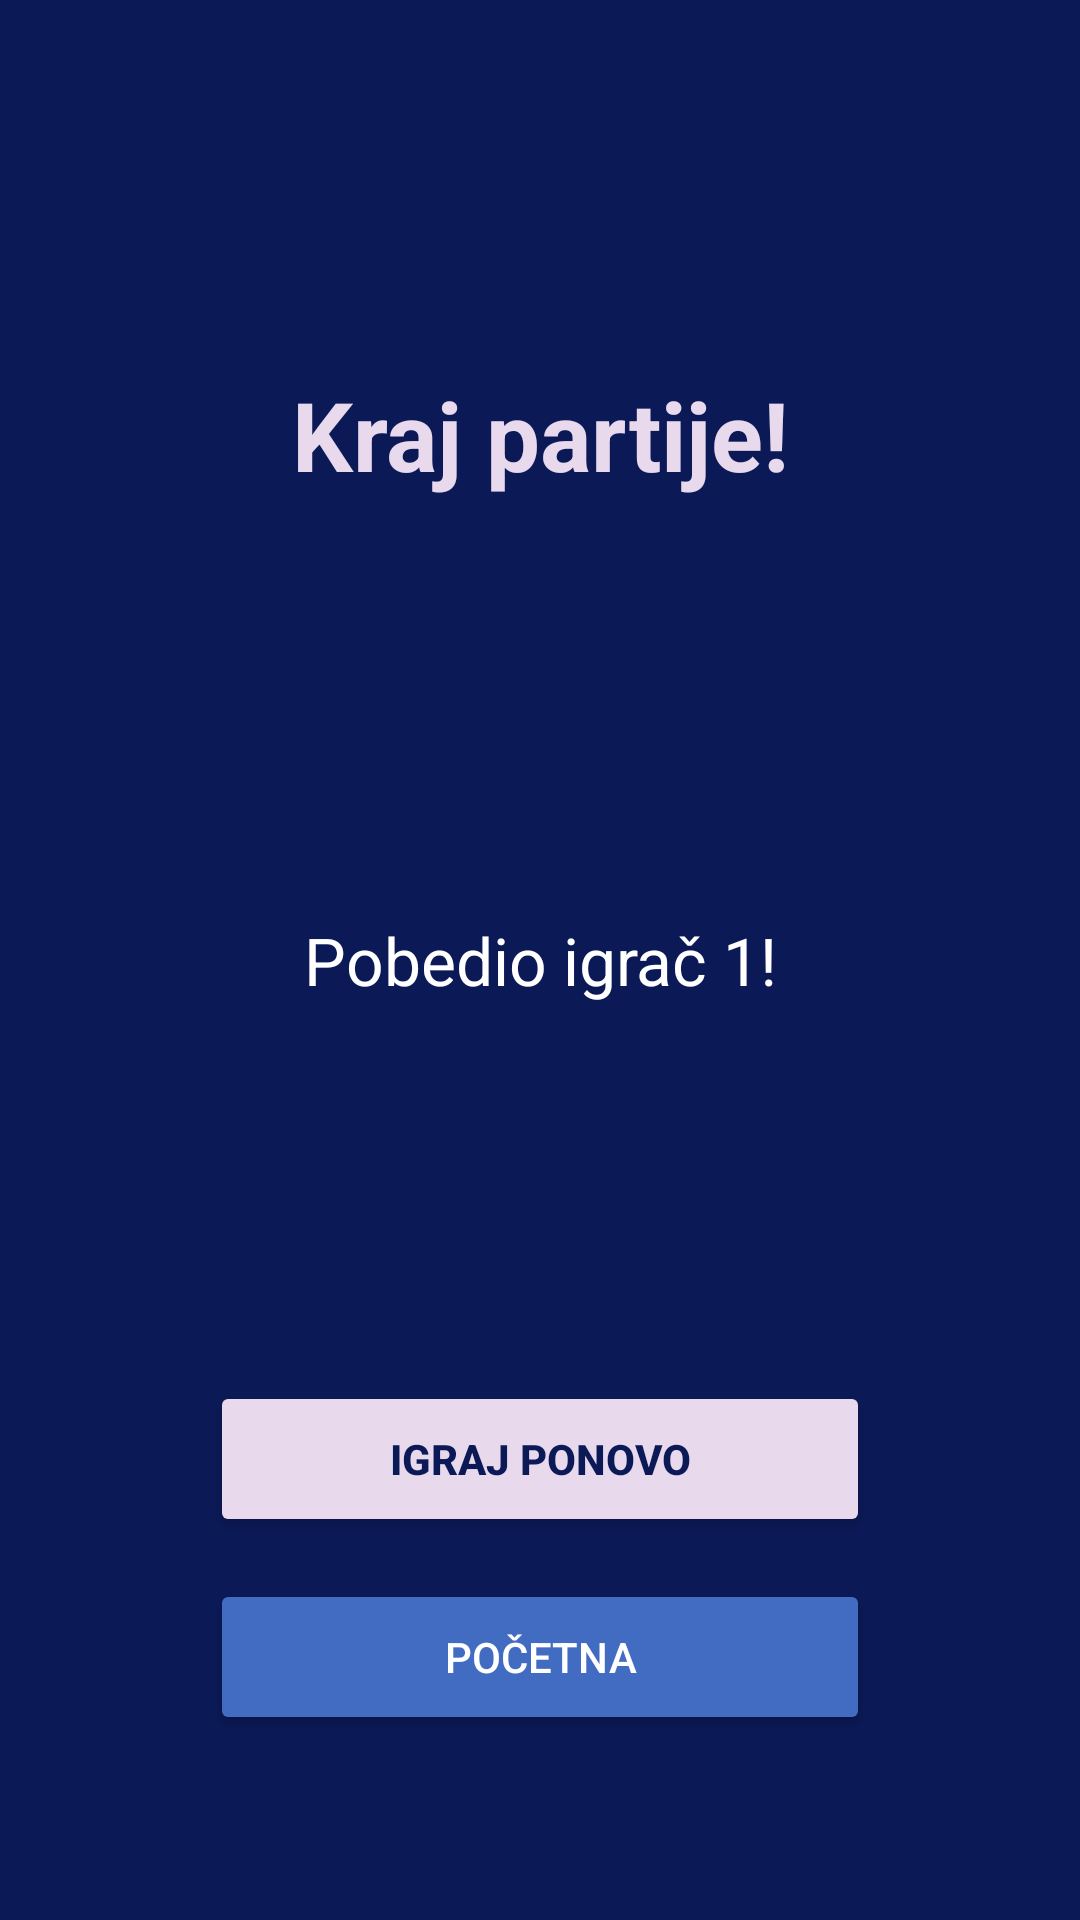

Write the Android layout XML for this screen, with the resource values it uses.
<!-- AndroidManifest.xml: application theme Theme.Sabona -->
<!-- res/layout/fragment_game_over.xml -->
<?xml version="1.0" encoding="utf-8"?>
<androidx.constraintlayout.widget.ConstraintLayout
    xmlns:android="http://schemas.android.com/apk/res/android"
    xmlns:app="http://schemas.android.com/apk/res-auto"
    android:layout_width="match_parent"
    android:layout_height="match_parent"
    android:background="@color/dark_blue">

    <TextView
        android:id="@+id/tvGameOverTitle"
        android:layout_width="wrap_content"
        android:layout_height="wrap_content"
        android:text="Kraj partije!"
        android:textColor="@color/petal"
        android:textSize="32sp"
        android:textStyle="bold"
        app:layout_constraintBottom_toTopOf="@id/tvGameOverWinner"
        app:layout_constraintEnd_toEndOf="parent"
        app:layout_constraintStart_toStartOf="parent"
        app:layout_constraintTop_toTopOf="parent"
        android:layout_marginBottom="16dp"/>

    <TextView
        android:id="@+id/tvGameOverWinner"
        android:layout_width="wrap_content"
        android:layout_height="wrap_content"
        android:text="Pobedio igrač 1!"
        android:textColor="@color/white"
        android:textSize="22sp"
        android:gravity="center"
        app:layout_constraintBottom_toBottomOf="parent"
        app:layout_constraintEnd_toEndOf="parent"
        app:layout_constraintStart_toStartOf="parent"
        app:layout_constraintTop_toTopOf="parent"/>

    <TextView
        android:id="@+id/tvGameOverScores"
        android:layout_width="wrap_content"
        android:layout_height="wrap_content"
        android:textColor="@color/white"
        android:textSize="16sp"
        android:gravity="center"
        android:layout_marginTop="12dp"
        app:layout_constraintTop_toBottomOf="@id/tvGameOverWinner"
        app:layout_constraintStart_toStartOf="parent"
        app:layout_constraintEnd_toEndOf="parent"/>

    <TextView
        android:id="@+id/tvGameOverStars"
        android:layout_width="wrap_content"
        android:layout_height="wrap_content"
        android:textColor="@color/petal"
        android:textSize="18sp"
        android:gravity="center"
        android:layout_marginTop="8dp"
        app:layout_constraintTop_toBottomOf="@id/tvGameOverScores"
        app:layout_constraintStart_toStartOf="parent"
        app:layout_constraintEnd_toEndOf="parent"/>

    <TextView
        android:id="@+id/tvGameOverTokens"
        android:layout_width="wrap_content"
        android:layout_height="wrap_content"
        android:textColor="@color/white"
        android:textSize="16sp"
        android:gravity="center"
        android:layout_marginTop="6dp"
        app:layout_constraintTop_toBottomOf="@id/tvGameOverStars"
        app:layout_constraintStart_toStartOf="parent"
        app:layout_constraintEnd_toEndOf="parent"/>

    <Button
        android:id="@+id/btnPlayAgain"
        android:layout_width="220dp"
        android:layout_height="52dp"
        android:layout_marginTop="32dp"
        android:text="Igraj ponovo"
        android:textStyle="bold"
        android:textColor="@color/dark_blue"
        android:backgroundTint="@color/petal"
        app:layout_constraintTop_toBottomOf="@id/tvGameOverTokens"
        app:layout_constraintStart_toStartOf="parent"
        app:layout_constraintEnd_toEndOf="parent"/>

    <Button
        android:id="@+id/btnGameOverHome"
        android:layout_width="220dp"
        android:layout_height="52dp"
        android:layout_marginTop="14dp"
        android:text="Početna"
        android:textColor="@color/white"
        android:backgroundTint="@color/blue"
        app:layout_constraintTop_toBottomOf="@id/btnPlayAgain"
        app:layout_constraintStart_toStartOf="parent"
        app:layout_constraintEnd_toEndOf="parent"/>

</androidx.constraintlayout.widget.ConstraintLayout>
<!-- resources referenced by this layout -->
<resources>
  <color name="blue">#426BC2</color>  //dugmad, aktivni elementi
  <color name="dark_blue">#0B1957</color> //toolbar, header
  <color name="petal">#E8D9ED</color>  // kartice, sekcije
  <color name="white">#FFFFFFFF</color>
  <style name="Theme.Sabona" parent="Base.Theme.Sabona" />
  <style name="Base.Theme.Sabona" parent="Theme.Material3.DayNight.NoActionBar">
          
          
      </style>
</resources>
